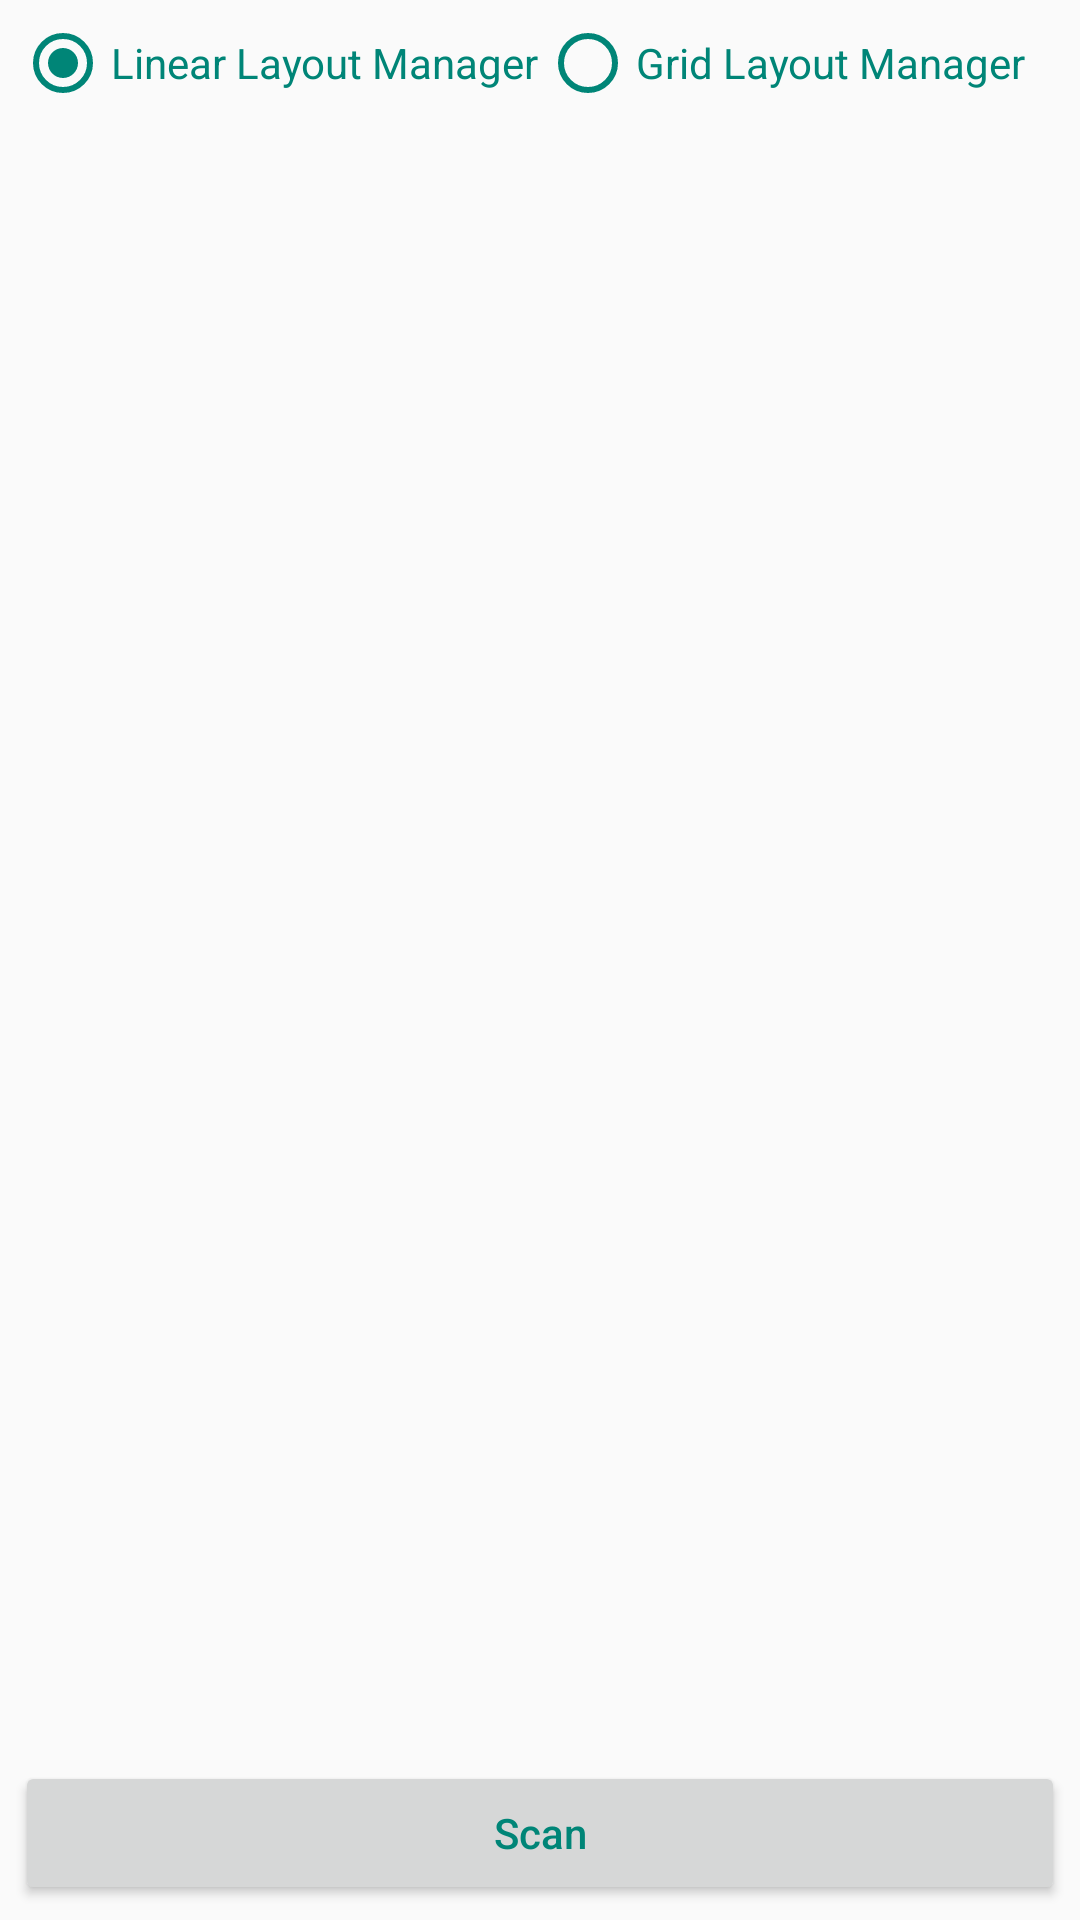

Produce the Android XML layout that renders to this screen, including the resource entries it uses.
<!-- AndroidManifest.xml: application theme AppTheme -->
<!-- res/layout/fragment_recycler_view.xml -->
<?xml version="1.0" encoding="UTF-8"?>
<android.support.constraint.ConstraintLayout xmlns:android="http://schemas.android.com/apk/res/android"
    xmlns:app="http://schemas.android.com/apk/res-auto"
    xmlns:theme="http://schemas.android.com/apk/theme-manager"
    xmlns:tools="http://schemas.android.com/tools"
    android:layout_width="match_parent"
    android:layout_height="match_parent"
    tools:context=".RecyclerViewFragment">

    <RadioGroup
        android:id="@+id/rg_layout_manager"
        android:layout_width="match_parent"
        android:layout_height="wrap_content"
        android:checkedButton="@id/rb_linear_layout"
        android:orientation="horizontal"
        android:padding="@dimen/default_padding"
        app:layout_constraintBottom_toTopOf="@id/recyclerView"
        app:layout_constraintLeft_toLeftOf="parent"
        app:layout_constraintRight_toRightOf="parent"
        app:layout_constraintTop_toTopOf="parent">

        <RadioButton
            android:id="@+id/rb_linear_layout"
            android:layout_width="0dp"
            android:layout_height="wrap_content"
            android:layout_weight="1.0"
            android:text="@string/linear_layout_manager"
            android:textColor="@color/colorPrimary"
            android:buttonTint="@color/colorPrimary"
            theme:viewResourcePackageName="@string/resource_pkg_name_global"/>

        <RadioButton
            android:id="@+id/rb_grid_layout"
            android:layout_width="0dp"
            android:layout_height="wrap_content"
            android:layout_weight="1.0"
            android:text="@string/grid_layout_manager"
            android:textColor="@color/colorPrimary"
            android:buttonTint="@color/colorPrimary"
            theme:viewResourcePackageName="@string/resource_pkg_name_global"/>
    </RadioGroup>

    <android.support.v7.widget.RecyclerView
        android:id="@+id/recyclerView"
        android:layout_width="match_parent"
        android:layout_height="0dp"
        android:scrollbars="vertical"
        app:layout_constraintBottom_toTopOf="@id/btn_scan"
        app:layout_constraintLeft_toLeftOf="parent"
        app:layout_constraintRight_toRightOf="parent"
        app:layout_constraintTop_toBottomOf="@id/rg_layout_manager" />

    <Button
        android:id="@+id/btn_scan"
        android:layout_width="match_parent"
        android:layout_height="wrap_content"
        android:layout_margin="@dimen/default_margin"
        android:text="@string/scan_wifi"
        android:textAllCaps="false"
        android:textColor="@color/colorPrimary"
        app:layout_constraintBottom_toBottomOf="parent"
        app:layout_constraintLeft_toLeftOf="parent"
        app:layout_constraintRight_toRightOf="parent"
        app:layout_constraintTop_toBottomOf="@id/recyclerView"
        theme:viewResourcePackageName="@string/resource_pkg_name_global" />
</android.support.constraint.ConstraintLayout>
<!-- resources referenced by this layout -->
<resources>
  <color name="colorPrimary">#008577</color>
  <dimen name="default_margin">5dp</dimen>
  <dimen name="default_padding">5dp</dimen>
  <string name="grid_layout_manager">Grid Layout Manager</string>
  <string name="linear_layout_manager">Linear Layout Manager</string>
  <string name="resource_pkg_name_global" translatable="false">"com.example.android.wifianalyzer.theme.global"</string>
  <string name="scan_wifi">Scan</string>
  <style name="AppTheme" parent="Theme.AppCompat.Light.DarkActionBar">
          
          <item name="colorPrimary">@color/colorPrimary</item>
          <item name="colorPrimaryDark">@color/colorPrimaryDark</item>
          <item name="colorAccent">@color/colorAccent</item>
          <item name="wifi_signal_color">?android:attr/colorPrimary</item>
      </style>
  <color name="colorPrimaryDark">#00574B</color>
  <color name="colorAccent">@color/colorPrimary</color>
</resources>
